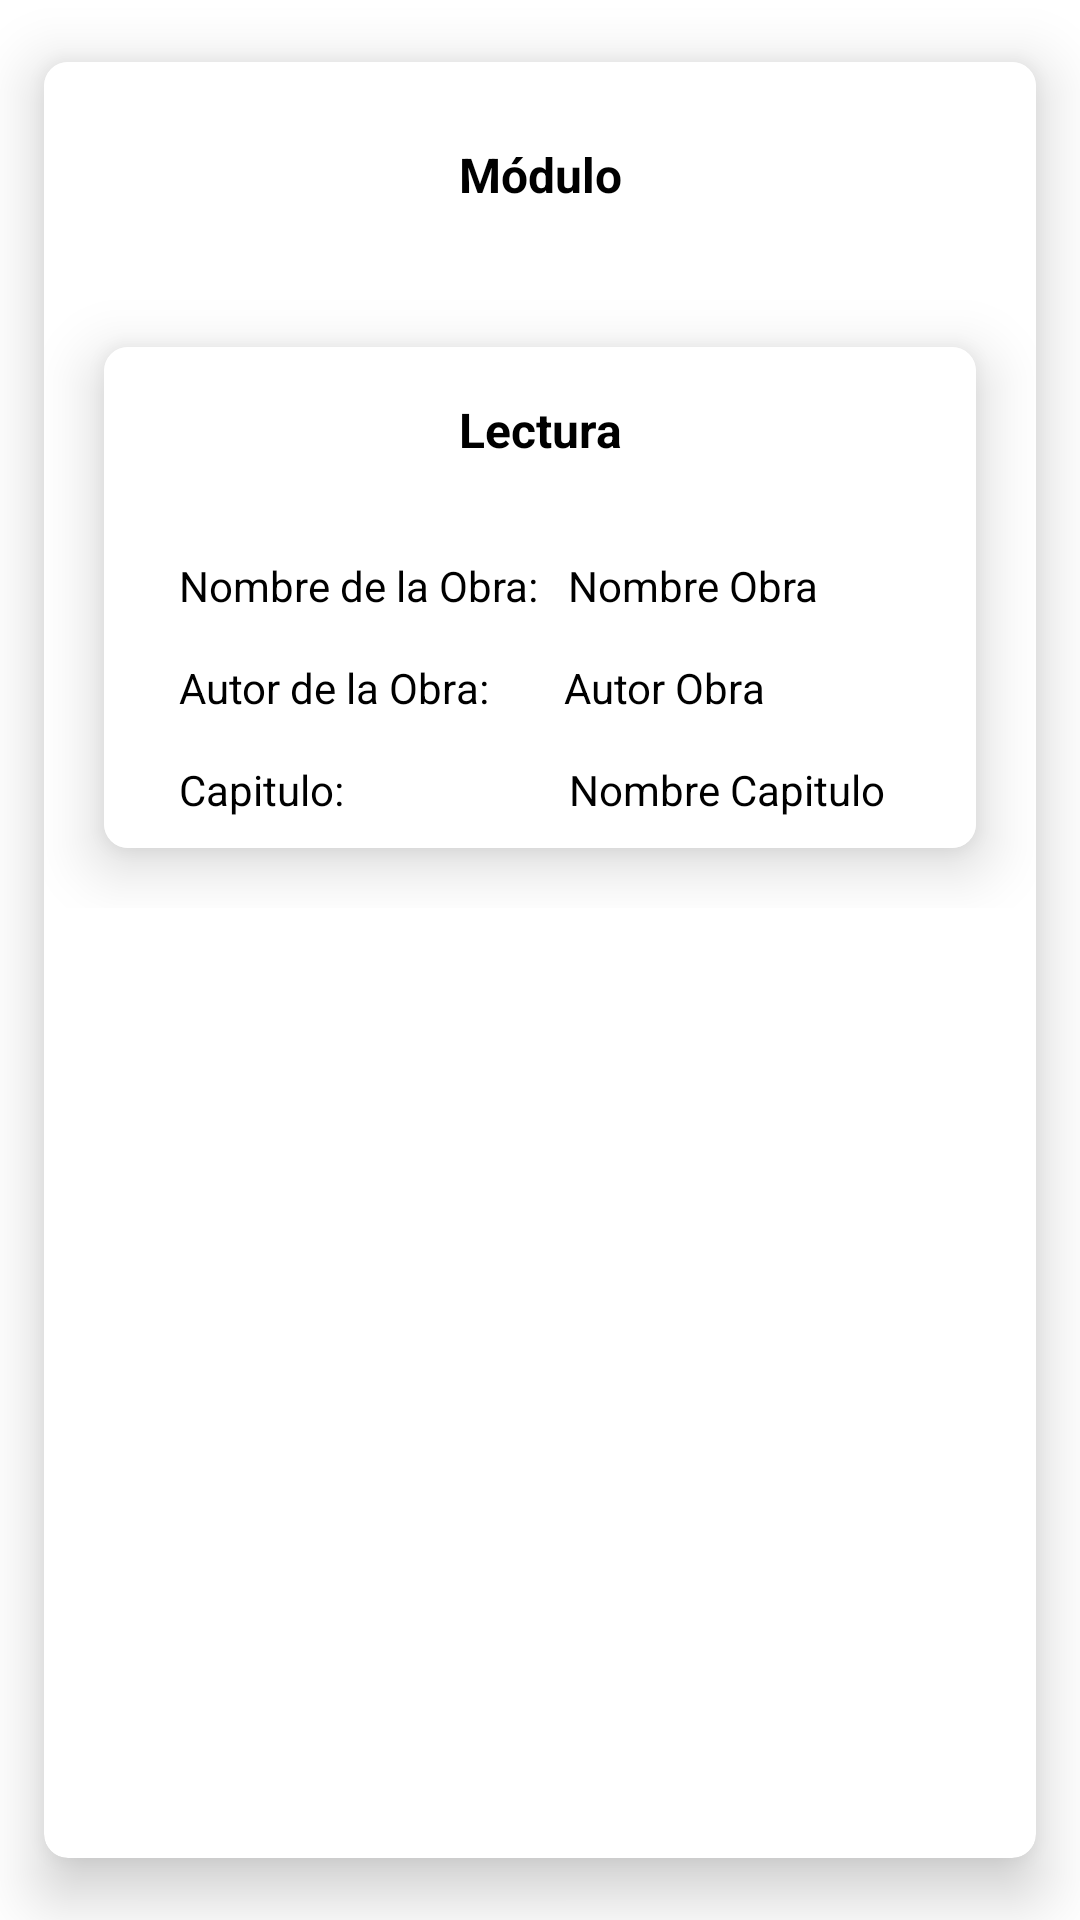

Write the Android layout XML for this screen, with the resource values it uses.
<!-- AndroidManifest.xml: application theme Theme.LectoYa -->
<!-- res/layout/each_modulos_alumno.xml -->
<?xml version="1.0" encoding="utf-8"?>
<com.google.android.material.card.MaterialCardView xmlns:android="http://schemas.android.com/apk/res/android"
    android:layout_width="match_parent"
    android:layout_height="wrap_content"
    xmlns:app="http://schemas.android.com/apk/res-auto"
    xmlns:card_view="http://schemas.android.com/tools"
    app:cardCornerRadius="8dp"
    app:cardUseCompatPadding="true"
    android:layout_marginHorizontal="8dp"
    app:cardElevation="12dp">

    <androidx.constraintlayout.widget.ConstraintLayout
        android:layout_width="match_parent"
        android:layout_height="wrap_content"
        android:background="@color/white">

        <androidx.constraintlayout.widget.ConstraintLayout
            android:id="@+id/constraintLayout2"
            android:layout_width="match_parent"
            android:layout_height="75dp"
            app:layout_constraintEnd_toEndOf="parent"
            app:layout_constraintHorizontal_bias="0.5"
            app:layout_constraintStart_toStartOf="parent"
            app:layout_constraintTop_toTopOf="parent">

            <TextView
                android:id="@+id/tvNombreModulo"
                style="@style/textosnegros"
                android:layout_width="wrap_content"
                android:layout_height="wrap_content"
                android:gravity="center"
                android:text="Módulo"
                android:textSize="16dp"
                android:textStyle="bold"
                app:layout_constraintBottom_toBottomOf="parent"
                app:layout_constraintEnd_toEndOf="parent"
                app:layout_constraintStart_toStartOf="parent"
                app:layout_constraintTop_toTopOf="parent" />

        </androidx.constraintlayout.widget.ConstraintLayout>

        <androidx.cardview.widget.CardView
            android:id="@+id/cvLectura"
            android:layout_width="match_parent"
            android:layout_height="wrap_content"
            app:cardCornerRadius="8dp"
            app:cardElevation="12dp"
            android:layout_margin="20dp"
            app:layout_constraintEnd_toEndOf="parent"
            app:layout_constraintStart_toStartOf="parent"
            app:layout_constraintBottom_toBottomOf="parent"
            app:layout_constraintTop_toBottomOf="@+id/constraintLayout2">

            <androidx.constraintlayout.widget.ConstraintLayout
                android:layout_width="match_parent"
                android:layout_height="wrap_content"
                android:background="@color/white">

                <androidx.constraintlayout.widget.ConstraintLayout
                    android:id="@+id/constraintLayout3"
                    android:layout_width="match_parent"
                    android:layout_height="55dp"
                    app:layout_constraintEnd_toEndOf="parent"
                    app:layout_constraintHorizontal_bias="0.5"
                    app:layout_constraintStart_toStartOf="parent"
                    app:layout_constraintTop_toTopOf="parent">

                    <TextView
                        android:id="@+id/tvLectura"
                        android:layout_width="wrap_content"
                        android:layout_height="match_parent"
                        android:text="Lectura"
                        style="@style/textosnegros"
                        android:textSize="16dp"
                        android:textStyle="bold"
                        android:gravity="center"
                        app:layout_constraintBottom_toBottomOf="parent"
                        app:layout_constraintEnd_toEndOf="parent"
                        app:layout_constraintStart_toStartOf="parent"
                        app:layout_constraintTop_toTopOf="parent" />

                </androidx.constraintlayout.widget.ConstraintLayout>

                <TextView
                    android:id="@+id/tvNombreObra"
                    android:layout_width="wrap_content"
                    android:layout_height="wrap_content"
                    android:text="Nombre de la Obra:"
                    style="@style/textosnegros"
                    android:textSize="14dp"
                    android:gravity="left"
                    android:layout_marginLeft="25dp"
                    android:layout_marginTop="15dp"
                    android:layout_marginBottom="15dp"
                    app:layout_constraintStart_toStartOf="parent"
                    app:layout_constraintTop_toBottomOf="@+id/constraintLayout3"
                    />

                <TextView
                    android:id="@+id/tvNombreObraEditar"
                    android:layout_width="wrap_content"
                    android:layout_height="wrap_content"
                    android:text="Nombre Obra"
                    style="@style/textosnegros"
                    android:textSize="14dp"
                    android:layout_marginLeft="10dp"
                    android:layout_marginTop="15dp"
                    android:layout_marginBottom="15dp"
                    app:layout_constraintStart_toEndOf="@id/tvNombreObra"
                    app:layout_constraintTop_toBottomOf="@+id/constraintLayout3"
                    />

                <TextView
                    android:id="@+id/tvAutorObra"
                    android:layout_width="wrap_content"
                    android:layout_height="wrap_content"
                    android:text="Autor de la Obra:"
                    style="@style/textosnegros"
                    android:textSize="14dp"
                    android:layout_marginTop="15dp"
                    android:layout_marginBottom="15dp"
                    android:layout_marginLeft="25dp"
                    app:layout_constraintStart_toStartOf="parent"
                    app:layout_constraintTop_toBottomOf="@+id/tvNombreObra"
                    />

                <TextView
                    android:id="@+id/tvAutorObraEditar"
                    android:layout_width="wrap_content"
                    android:layout_height="wrap_content"
                    android:text="Autor Obra"
                    style="@style/textosnegros"
                    android:textSize="14dp"
                    android:layout_marginLeft="25dp"
                    android:layout_marginTop="15dp"
                    android:layout_marginBottom="15dp"
                    app:layout_constraintStart_toEndOf="@id/tvAutorObra"
                    app:layout_constraintTop_toBottomOf="@+id/tvNombreObraEditar"
                    />

                <TextView
                    android:id="@+id/tvCapituloObra"
                    android:layout_width="wrap_content"
                    android:layout_height="wrap_content"
                    android:text="Capitulo:"
                    style="@style/textosnegros"
                    android:textSize="14dp"
                    android:layout_marginTop="15dp"
                    android:paddingBottom="10dp"
                    android:layout_marginLeft="25dp"
                    app:layout_constraintStart_toStartOf="parent"
                    app:layout_constraintTop_toBottomOf="@+id/tvAutorObra"
                    />

                <TextView
                    android:id="@+id/tvCapituloObraEditar"
                    android:layout_width="wrap_content"
                    android:layout_height="wrap_content"
                    android:text="Nombre Capitulo"
                    style="@style/textosnegros"
                    android:textSize="14dp"
                    android:layout_marginLeft="75dp"
                    android:layout_marginTop="15dp"
                    android:layout_marginBottom="15dp"
                    app:layout_constraintStart_toEndOf="@id/tvCapituloObra"
                    app:layout_constraintTop_toBottomOf="@+id/tvAutorObraEditar"
                    />

            </androidx.constraintlayout.widget.ConstraintLayout>

        </androidx.cardview.widget.CardView>

    </androidx.constraintlayout.widget.ConstraintLayout>

</com.google.android.material.card.MaterialCardView>
<!-- resources referenced by this layout -->
<resources>
  <color name="white">#FFFFFFFF</color>
  <style name="textosnegros">
          <item name="android:textColor">@color/black</item>
      </style>
  <style name="Theme.LectoYa" parent="Theme.MaterialComponents.DayNight.NoActionBar">
          
          <item name="colorPrimary">@color/purple_500</item>
          <item name="colorPrimaryVariant">@color/purple_700</item>
          <item name="colorOnPrimary">@color/white</item>
          
          <item name="colorSecondary">@color/teal_200</item>
          <item name="colorSecondaryVariant">@color/teal_700</item>
          <item name="colorOnSecondary">@color/black</item>
          
          <item name="android:statusBarColor">#3D5B80</item>
          
          <item name="color">@color/gris</item>
  
  
      </style>
  <color name="black">#FF000000</color>
  <color name="purple_500">#c02b49</color>
  <color name="purple_700">#3d5b80</color>
  <color name="teal_200">#1a80c0</color>
  <color name="teal_700">#98c0d9</color>
  <color name="gris">#595959</color>
</resources>
